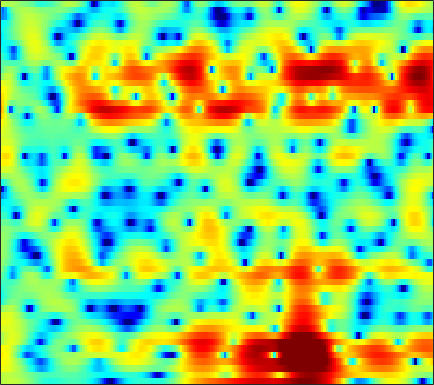

Values plotted in this chart, from the file beside it:
1.7418, 2.0259, 2.2948, 2.4582, 2.5135, 2.5097, 2.4259, 2.3153, 2.092, 1.8109, 1.4558, 1.1541, 0.69887, 0.18642, -0.21631, -0.79193, -1.3963, -1.857, -2.443, -2.9668, -3.3663, -3.572, -3.7446, -3.7825
2.088, 2.206, 2.293, 2.299, 2.254, 2.132, 1.94, 1.758, 1.466, 1.12, 0.7371, 0.4307, 0.00493, -0.4267, -0.7439, -1.149, -1.519, -1.757, -2.023, -2.212, -2.329, -2.371, -2.37, -2.314
4.283, 4.212, 4.053, 3.815, 3.58, 3.181, 2.7, 2.271, 1.61, 0.8478, -0.02427, -0.7578, -1.838, -3.047, -4.041, -5.452, -6.88, -7.838, -8.679, -8.718, -7.976, -7.118, -5.854, -4.652
4.713, 4.677, 4.486, 4.127, 3.76, 3.153, 2.4, 1.741, 0.7492, -0.3312, -1.497, -2.409, -3.684, -5.03, -6.093, -7.635, -9.318, -10.56, -11.74, -11.49, -9.857, -8.297, -6.293, -4.535
5.412, 5.255, 4.857, 4.191, 3.551, 2.471, 1.091, -0.1836, -2.244, -4.753, -7.796, -10.18, -12.22, -11.63, -10.31, -8.655, -7.329, -6.475, -5.516, -4.636, -3.755, -3.103, -2.28, -1.499
4.821, 4.762, 4.552, 4.142, 3.707, 2.89, 1.796, 0.7854, -0.8071, -2.616, -4.441, -5.589, -6.559, -6.705, -6.457, -5.966, -5.484, -5.079, -4.483, -3.852, -3.131, -2.534, -1.782, -1.111
0.6183, 1.853, 2.991, 3.632, 3.846, 3.825, 3.529, 3.159, 2.478, 1.609, 0.5829, -0.258, -1.503, -2.938, -4.202, -6.284, -9.057, -11.75, -15.13, -13.49, -9.561, -7.163, -4.74, -2.986
1.141, 1.861, 2.639, 3.18, 3.426, 3.536, 3.423, 3.21, 2.759, 2.14, 1.364, 0.682, -0.3694, -1.593, -2.595, -4.031, -5.483, -6.452, -7.283, -7.356, -6.783, -6.137, -5.199, -4.291
3.298, 3.401, 3.49, 3.516, 3.483, 3.354, 3.129, 2.88, 2.466, 1.954, 1.347, 0.8361, 0.1123, -0.6719, -1.272, -2.092, -2.899, -3.494, -4.236, -4.948, -5.616, -6.096, -6.712, -7.209
4.041, 4.04, 3.989, 3.87, 3.729, 3.471, 3.118, 2.789, 2.287, 1.719, 1.101, 0.6246, -0.005807, -0.633, -1.078, -1.663, -2.261, -2.744, -3.472, -4.387, -5.562, -6.712, -8.794, -12.07
3.443, 3.559, 3.644, 3.623, 3.505, 3.199, 2.72, 2.235, 1.414, 0.4216, -0.6909, -1.53, -2.502, -3.1, -3.256, -3.131, -2.795, -2.537, -2.315, -2.272, -2.444, -2.702, -3.173, -3.69
0.2094, 0.872, 1.553, 1.973, 2.102, 2.007, 1.584, 1.038, -0.06912, -1.715, -4.148, -6.814, -12.81, -31.64, -15.21, -8.312, -4.828, -3.119, -1.518, -0.4368, 0.2823, 0.6478, 0.9836, 1.199
-4.539, -3.09, -1.687, -0.7495, -0.2879, 0.04124, 0.07384, -0.09233, -0.5557, -1.253, -2.124, -2.812, -3.555, -3.835, -3.606, -2.859, -1.864, -1.108, -0.2006, 0.5508, 1.14, 1.486, 1.813, 2.016
-4.653, -3.79, -2.784, -1.974, -1.495, -1.015, -0.7033, -0.5604, -0.452, -0.437, -0.4603, -0.4755, -0.4632, -0.3794, -0.2616, -0.0161, 0.2817, 0.5218, 0.8389, 1.12, 1.344, 1.474, 1.567, 1.57
-3.536, -3.095, -2.563, -2.087, -1.763, -1.376, -1.016, -0.7649, -0.4362, -0.132, 0.1476, 0.3346, 0.5544, 0.7556, 0.8874, 1.026, 1.138, 1.209, 1.286, 1.333, 1.356, 1.349, 1.311, 1.212
-2.587, -2.456, -2.445, -2.515, -2.558, -2.472, -2.151, -1.761, -1.132, -0.4501, 0.1784, 0.5846, 1.016, 1.303, 1.418, 1.464, 1.396, 1.277, 1.065, 0.8491, 0.688, 0.6343, 0.6612, 0.7927
-1.041, -1.594, -2.871, -4.911, -6.898, -9.351, -8.681, -6.485, -3.736, -1.691, -0.2653, 0.4841, 1.149, 1.457, 1.497, 1.309, 0.849, 0.3096, -0.7098, -2.025, -3.389, -4.06, -3.663, -2.032
0.2052, -0.5438, -1.98, -3.971, -5.69, -7.642, -7.475, -6.214, -4.337, -2.861, -1.905, -1.475, -1.216, -1.23, -1.397, -1.816, -2.455, -3.083, -4.274, -6.111, -9.003, -11.67, -10.8, -5.708
0.7737, 0.3266, -0.421, -1.241, -1.864, -2.604, -3.204, -3.537, -3.894, -4.249, -4.706, -5.135, -5.934, -6.914, -7.736, -8.705, -9.199, -9.074, -8.287, -7.209, -6.054, -5.04, -3.475, -1.732
1.121, 0.7797, 0.1668, -0.5927, -1.262, -2.237, -3.327, -4.195, -5.43, -6.726, -8.009, -9.012, -10.44, -12.33, -14.37, -19.2, -34.79, -22.27, -13.94, -9.43, -6.253, -4.372, -2.218, -0.3496
1.15, 0.8266, 0.2042, -0.6657, -1.484, -2.857, -4.56, -6.12, -8.611, -11.52, -14.28, -15.27, -14.77, -13.62, -12.83, -11.98, -10.99, -9.879, -7.974, -5.904, -3.891, -2.48, -0.799, 0.7006
1.13, 0.8766, 0.3534, -0.4088, -1.16, -2.427, -4.063, -5.609, -8.187, -11.52, -15.19, -16.04, -13.61, -10.83, -9.146, -7.343, -5.827, -4.817, -3.582, -2.397, -1.303, -0.519, 0.4628, 1.36
0.9257, 0.8383, 0.5885, 0.1736, -0.2452, -0.9273, -1.735, -2.374, -3.225, -3.969, -4.431, -4.513, -4.266, -3.689, -3.15, -2.398, -1.688, -1.217, -0.6787, -0.2618, 0.04446, 0.2146, 0.3958, 0.612
0.2485, 0.4007, 0.4214, 0.2764, 0.09444, -0.2021, -0.4862, -0.6475, -0.7537, -0.6907, -0.477, -0.243, 0.1531, 0.5976, 0.9175, 1.276, 1.504, 1.565, 1.466, 1.097, 0.4335, -0.2909, -1.549, -2.977
-1.101, -0.8103, -0.7927, -1.121, -1.54, -2.199, -2.72, -2.832, -2.422, -1.479, -0.3255, 0.5419, 1.582, 2.425, 2.918, 3.375, 3.582, 3.542, 3.218, 2.513, 1.332, 0.04995, -2.46, -6.413
-2.827, -2.724, -3.043, -3.979, -5.241, -8.009, -13.26, -20.12, -13.22, -6.906, -3.228, -1.276, 0.6455, 2.02, 2.769, 3.462, 3.838, 3.933, 3.801, 3.403, 2.728, 2.06, 1.022, -0.04682
-4.114, -4.082, -4.261, -4.728, -5.27, -6.18, -6.973, -7.094, -6.212, -4.488, -2.589, -1.312, 0.125, 1.24, 1.885, 2.506, 2.892, 3.049, 3.099, 2.991, 2.757, 2.51, 2.125, 1.682
-5.525, -5.332, -5.014, -4.649, -4.342, -3.917, -3.44, -3.013, -2.343, -1.588, -0.8015, -0.236, 0.4263, 0.9539, 1.258, 1.54, 1.705, 1.762, 1.794, 1.786, 1.768, 1.754, 1.716, 1.653
-9.296, -8.699, -7.216, -5.54, -4.399, -3.069, -1.986, -1.309, -0.5541, 0.04206, 0.4793, 0.7089, 0.8597, 0.8597, 0.7512, 0.4955, 0.1548, -0.1146, -0.39, -0.4818, -0.323, -0.05976, 0.4117, 0.9483
-24.94, -15.68, -9.177, -5.527, -3.63, -1.779, -0.4667, 0.2629, 0.9447, 1.352, 1.503, 1.448, 1.167, 0.6132, 0.004235, -1.104, -2.587, -3.909, -5.802, -6.905, -6.152, -4.694, -2.564, -0.7086
-4.224, -3.837, -2.828, -1.625, -0.7779, 0.1754, 0.8913, 1.264, 1.548, 1.596, 1.42, 1.137, 0.5522, -0.3174, -1.179, -2.694, -4.787, -6.914, -10.91, -15.42, -12.39, -8.636, -4.933, -2.294
0.5934, 0.7134, 0.9444, 1.196, 1.361, 1.508, 1.534, 1.457, 1.236, 0.8754, 0.3858, -0.05111, -0.7589, -1.575, -2.267, -3.269, -4.311, -5.047, -5.821, -6.082, -5.679, -4.96, -3.715, -2.353
3.165, 3.247, 3.275, 3.176, 3.007, 2.636, 2.085, 1.566, 0.7568, -0.129, -1.016, -1.652, -2.409, -3.102, -3.614, -4.311, -4.998, -5.463, -5.874, -5.9, -5.448, -4.864, -3.838, -2.764
4.962, 5.205, 5.285, 5.073, 4.708, 3.913, 2.743, 1.607, -0.2753, -2.464, -4.543, -5.593, -5.972, -5.801, -5.751, -6.165, -7.246, -8.546, -10.63, -11.63, -9.848, -7.803, -5.396, -3.618
5.338, 5.863, 6.156, 6.011, 5.609, 4.662, 3.188, 1.645, -1.188, -5.435, -12.87, -20.88, -12.04, -7.901, -6.553, -6.088, -6.846, -8.133, -10.87, -12.67, -10.09, -7.512, -4.874, -3.267
4.037, 4.533, 4.843, 4.768, 4.475, 3.787, 2.754, 1.771, 0.2356, -1.424, -2.896, -3.627, -4.005, -3.913, -3.787, -3.706, -3.807, -3.964, -4.145, -4.083, -3.731, -3.332, -2.758, -2.347
3.183, 3.39, 3.474, 3.338, 3.106, 2.631, 1.996, 1.448, 0.6618, -0.1182, -0.8155, -1.239, -1.672, -1.964, -2.105, -2.23, -2.299, -2.336, -2.316, -2.254, -2.142, -2.023, -1.904, -1.815
3.195, 3.155, 2.985, 2.695, 2.402, 1.926, 1.387, 0.9538, 0.3673, -0.194, -0.7009, -1.03, -1.37, -1.606, -1.712, -1.784, -1.788, -1.75, -1.683, -1.607, -1.522, -1.467, -1.402, -1.365
3.889, 3.604, 3.14, 2.594, 2.138, 1.497, 0.8286, 0.3179, -0.3553, -0.9915, -1.537, -1.869, -2.162, -2.259, -2.227, -2.067, -1.841, -1.649, -1.429, -1.232, -1.091, -1.033, -0.9661, -0.9457
5.174, 4.541, 3.604, 2.626, 1.902, 0.9818, 0.07919, -0.5961, -1.552, -2.595, -3.644, -4.283, -4.715, -4.489, -3.967, -3.05, -2.19, -1.649, -1.099, -0.7428, -0.5746, -0.5297, -0.5913, -0.6818
6.951, 5.676, 3.712, 1.698, 0.4117, -0.7214, -1.25, -1.604, -2.389, -3.973, -6.777, -10.35, -16.93, -11.37, -7.16, -3.743, -1.663, -0.6655, 0.1415, 0.4392, 0.3629, 0.1191, -0.4469, -1.156
8.307, 6.281, 2.562, -3.368, -12.25, -11.23, -4.196, -2.146, -1.119, -1.281, -2.259, -3.128, -3.814, -3.099, -1.932, -0.3827, 0.7284, 1.234, 1.454, 1.175, 0.436, -0.4716, -2.031, -4.247
7.25, 5.845, 3.687, 1.456, 0.1089, -0.7272, -0.6037, -0.2811, 0.02772, 0.1376, 0.05498, -0.07188, -0.1779, -0.1755, -0.1201, -0.08632, -0.1998, -0.4476, -1.118, -2.165, -3.711, -5.194, -7.483, -9.952
6.273, 5.508, 4.459, 3.436, 2.735, 1.953, 1.346, 0.9917, 0.6163, 0.2804, -0.01495, -0.2524, -0.5115, -0.7534, -0.9718, -1.349, -1.878, -2.45, -3.465, -4.879, -6.867, -8.888, -12.69, -19.94
5.408, 4.948, 4.318, 3.638, 3.106, 2.353, 1.589, 0.9922, 0.2257, -0.4967, -1.08, -1.369, -1.66, -1.871, -2.02, -2.276, -2.68, -3.095, -3.839, -4.828, -5.965, -6.9, -8.22, -9.062
3.764, 3.698, 3.503, 3.157, 2.766, 2.025, 0.9897, 0.02261, -1.54, -3.19, -4.557, -5.006, -4.768, -4.047, -3.504, -3.047, -2.972, -3.149, -3.669, -4.362, -4.969, -5.16, -5.079, -4.434
0.2736, 1.296, 2.136, 2.441, 2.32, 1.747, 0.6046, -0.6615, -3.168, -7.247, -15.97, -26.78, -10.51, -5.88, -4.02, -2.752, -2.449, -2.811, -3.965, -5.915, -8.461, -9.613, -7.74, -4.68
-2.337, -0.8463, 0.3863, 0.9422, 1.028, 0.7844, 0.2568, -0.3419, -1.333, -2.461, -3.336, -3.463, -2.82, -1.786, -1.121, -0.6047, -0.6785, -1.157, -2.468, -4.639, -7.688, -9.145, -7.021, -3.531
-1.639, -1.541, -1.57, -1.765, -1.945, -2.216, -2.275, -2.181, -1.84, -1.354, -0.7754, -0.3507, 0.2448, 0.8326, 1.164, 1.431, 1.422, 1.257, 0.8115, 0.2685, -0.1734, -0.321, -0.1817, 0.2451
-2.636, -3.123, -4.11, -5.597, -7.151, -9.376, -10, -8.419, -5.522, -3.029, -1.075, 0.05229, 1.218, 2.049, 2.504, 2.891, 3.06, 3.038, 2.863, 2.579, 2.238, 1.951, 1.566, 1.2
-4.204, -4.471, -5.242, -6.721, -8.44, -11.49, -12.45, -9.867, -5.871, -2.818, -0.6015, 0.6836, 1.991, 2.9, 3.376, 3.757, 3.889, 3.831, 3.577, 3.112, 2.462, 1.874, 0.9796, -0.005046
-5.621, -4.976, -4.454, -4.226, -4.125, -3.866, -3.3, -2.593, -1.372, -0.05607, 1.172, 1.988, 2.872, 3.527, 3.848, 4.058, 4.011, 3.82, 3.335, 2.574, 1.511, 0.5029, -1.155, -3.202
-6.025, -4.931, -3.805, -2.889, -2.285, -1.521, -0.7485, -0.1419, 0.6757, 1.476, 2.219, 2.706, 3.23, 3.593, 3.744, 3.771, 3.579, 3.281, 2.655, 1.751, 0.5161, -0.6747, -2.732, -5.503
-4.969, -4.331, -3.461, -2.591, -1.945, -1.097, -0.2673, 0.3233, 1.06, 1.723, 2.29, 2.635, 2.989, 3.194, 3.252, 3.187, 2.956, 2.656, 2.091, 1.317, 0.3272, -0.5635, -1.946, -3.538
-4.923, -4.796, -4.258, -3.396, -2.628, -1.57, -0.5693, 0.1068, 0.8934, 1.542, 2.05, 2.343, 2.616, 2.758, 2.778, 2.691, 2.477, 2.242, 1.828, 1.294, 0.6557, 0.1121, -0.6655, -1.481
-8.735, -9.723, -8.433, -5.872, -4.107, -2.221, -0.7934, 0.04062, 0.8965, 1.516, 1.944, 2.166, 2.335, 2.388, 2.354, 2.228, 2.019, 1.827, 1.525, 1.191, 0.8277, 0.5421, 0.1466, -0.2394
-8.432, -10.73, -8.23, -4.711, -2.803, -1.017, 0.1456, 0.7393, 1.274, 1.594, 1.761, 1.805, 1.77, 1.627, 1.462, 1.18, 0.867, 0.6252, 0.3426, 0.137, 0.001813, -0.05295, -0.09459, -0.1061
2.538, 1.957, 1.591, 1.577, 1.626, 1.621, 1.441, 1.193, 0.7815, 0.3993, 0.1324, -0.01365, -0.205, -0.5413, -0.9342, -1.659, -2.495, -3.058, -3.486, -3.495, -3.227, -2.986, -2.665, -2.336
